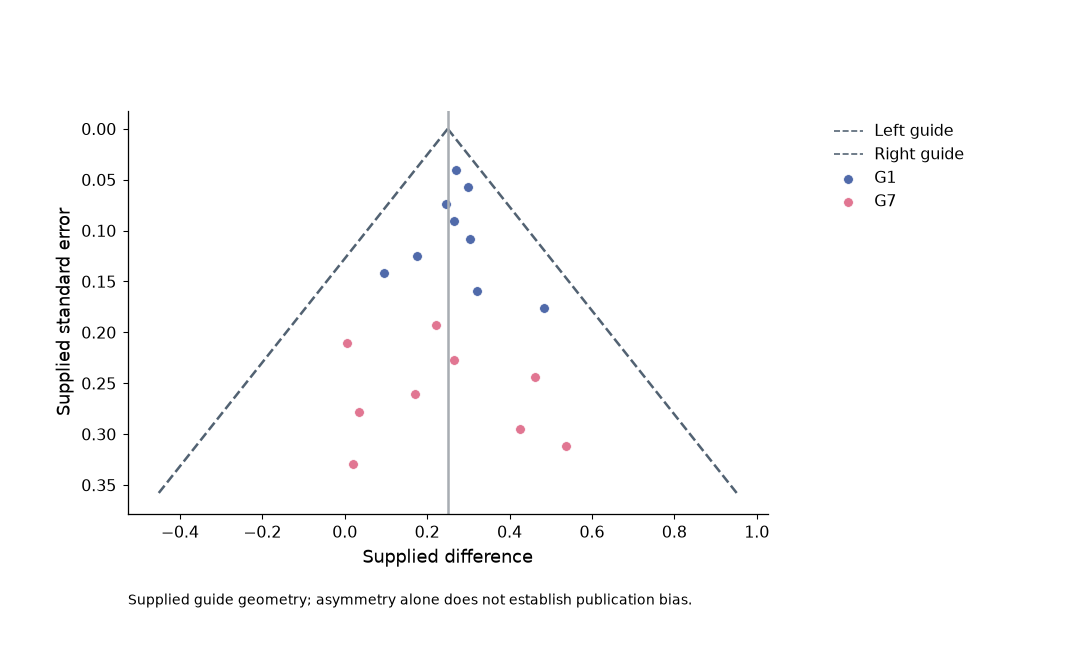

Source data for this figure (header and first rows):
record_type	study_id	group	estimate	se	guide_id
study	S01	G1	0.27	0.04	
study	S02	G1	0.2993	0.057	
study	S03	G1	0.2447	0.074	
study	S04	G1	0.2655	0.091	
study	S05	G1	0.3039	0.108	
study	S06	G1	0.175	0.125	
study	S07	G1	0.09538	0.142	
study	S08	G1	0.3219	0.159	
study	S09	G1	0.4845	0.176	
study	S10	G7	0.2228	0.193	
study	S11	G7	0.006674	0.21	
study	S12	G7	0.2658	0.227	
study	S13	G7	0.462	0.244	
study	S14	G7	0.1714	0.261	
study	S15	G7	0.03416	0.278	
study	S16	G7	0.4248	0.295	
study	S17	G7	0.5363	0.312	
study	S18	G7	0.02084	0.329	
guide			0.25	0.0	Left guide
guide			0.2292	0.01059	Left guide
guide			0.2085	0.02118	Left guide
guide			0.1877	0.03176	Left guide
guide			0.167	0.04235	Left guide
guide			0.1462	0.05294	Left guide
guide			0.1255	0.06353	Left guide
guide			0.1047	0.07412	Left guide
guide			0.08398	0.08471	Left guide
guide			0.06322	0.09529	Left guide
guide			0.04247	0.1059	Left guide
guide			0.02172	0.1165	Left guide
guide			0.0009647	0.1271	Left guide
guide			-0.01979	0.1376	Left guide
guide			-0.04054	0.1482	Left guide
guide			-0.06129	0.1588	Left guide
guide			-0.08205	0.1694	Left guide
guide			-0.1028	0.18	Left guide
guide			-0.1236	0.1906	Left guide
guide			-0.1443	0.2012	Left guide
guide			-0.1651	0.2118	Left guide
guide			-0.1858	0.2224	Left guide
guide			-0.2066	0.2329	Left guide
guide			-0.2273	0.2435	Left guide
guide			-0.2481	0.2541	Left guide
guide			-0.2688	0.2647	Left guide
guide			-0.2896	0.2753	Left guide
guide			-0.3103	0.2859	Left guide
guide			-0.3311	0.2965	Left guide
guide			-0.3518	0.3071	Left guide
guide			-0.3726	0.3176	Left guide
guide			-0.3933	0.3282	Left guide
guide			-0.4141	0.3388	Left guide
guide			-0.4348	0.3494	Left guide
guide			-0.4556	0.36	Left guide
guide			0.25	0.0	Right guide
guide			0.2708	0.01059	Right guide
guide			0.2915	0.02118	Right guide
guide			0.3123	0.03176	Right guide
guide			0.333	0.04235	Right guide
guide			0.3538	0.05294	Right guide
guide			0.3745	0.06353	Right guide
... 28 more rows
